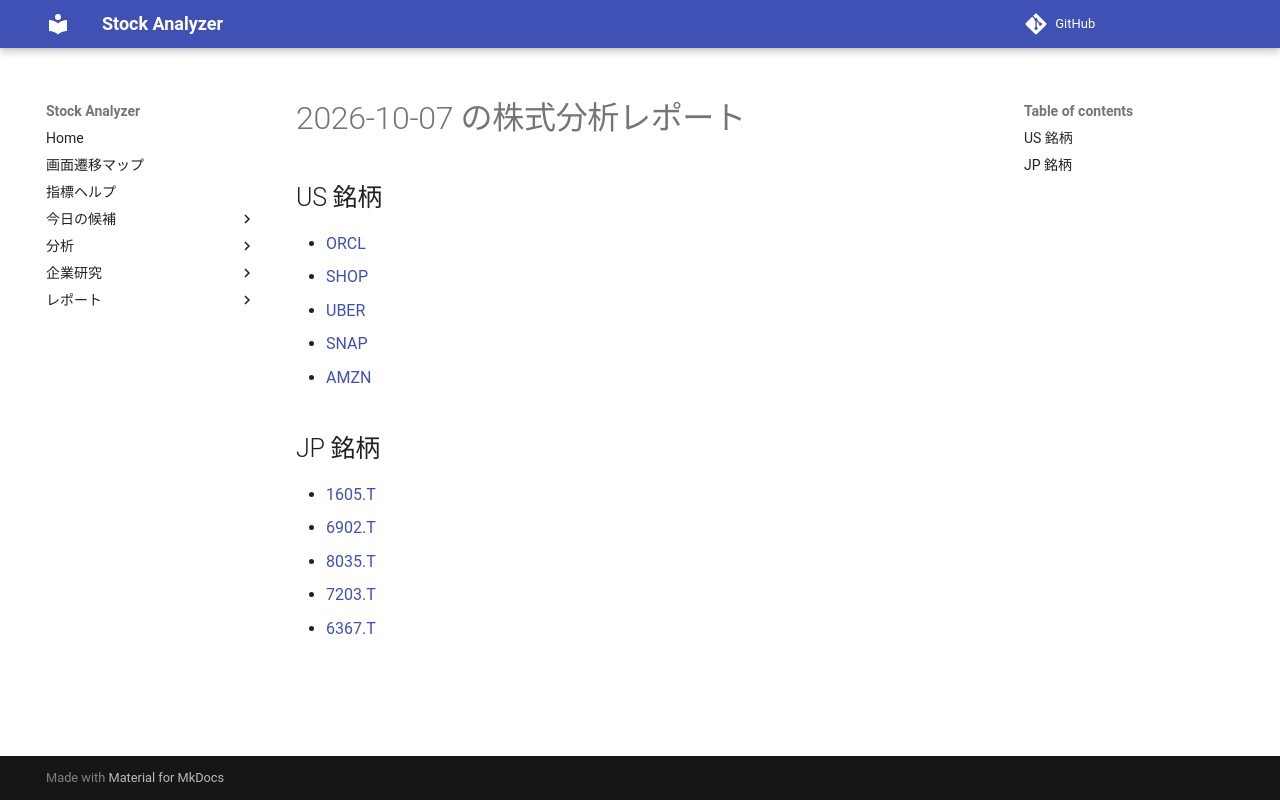

repository: Yumi-note/Making-APP · page: reports/2026-10-07/204710/index.html · generator: mkdocs

# 2026-10-07 の株式分析レポート

## US 銘柄

- [ORCL](ORCL.md)
- [SHOP](SHOP.md)
- [UBER](UBER.md)
- [SNAP](SNAP.md)
- [AMZN](AMZN.md)

## JP 銘柄

- [1605.T](1605_T.md)
- [6902.T](6902_T.md)
- [8035.T](8035_T.md)
- [7203.T](7203_T.md)
- [6367.T](6367_T.md)
